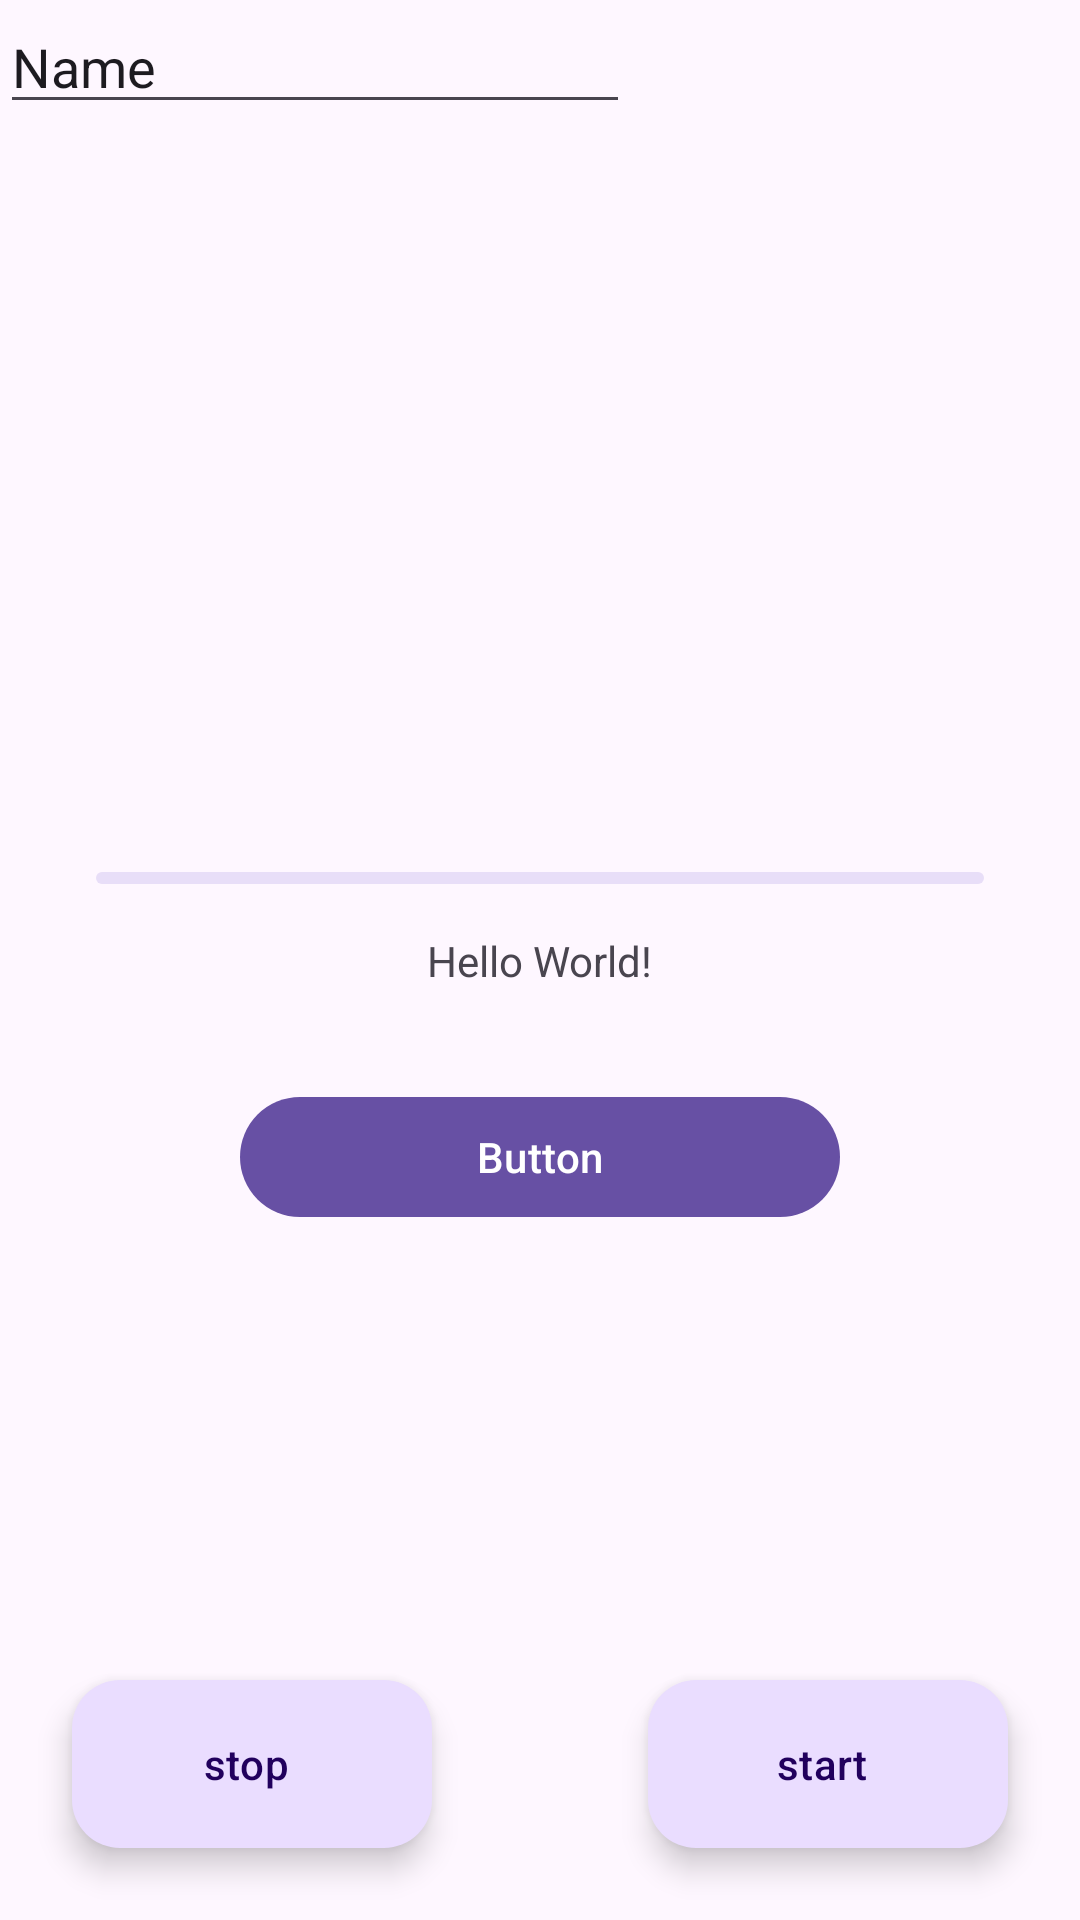

The Android layout XML behind this screen, and the referenced resources:
<!-- AndroidManifest.xml: application theme Theme.Class25AAnds2 -->
<!-- res/layout/activity_panel.xml -->
<?xml version="1.0" encoding="utf-8"?>
<androidx.constraintlayout.widget.ConstraintLayout xmlns:android="http://schemas.android.com/apk/res/android"
    xmlns:app="http://schemas.android.com/apk/res-auto"
    xmlns:tools="http://schemas.android.com/tools"
    android:id="@+id/main"
    android:layout_width="match_parent"
    android:layout_height="match_parent"
    tools:context=".Activity_Panel">

    <TextView
        android:id="@+id/textView"
        android:layout_width="wrap_content"
        android:layout_height="wrap_content"
        android:text="Hello World!"
        app:layout_constraintBottom_toBottomOf="parent"
        app:layout_constraintEnd_toEndOf="parent"
        app:layout_constraintStart_toStartOf="parent"
        app:layout_constraintTop_toTopOf="parent" />

    <com.google.android.material.floatingactionbutton.ExtendedFloatingActionButton
        android:id="@+id/FAB_action1"
        android:layout_width="wrap_content"
        android:layout_height="wrap_content"
        android:layout_marginEnd="24dp"
        android:layout_marginBottom="24dp"
        android:text="start"
        app:icon="@drawable/ic_launcher_foreground"
        app:layout_constraintBottom_toBottomOf="parent"
        app:layout_constraintEnd_toEndOf="parent" />

    <com.google.android.material.floatingactionbutton.ExtendedFloatingActionButton
        android:id="@+id/FAB_action2"
        android:layout_width="wrap_content"
        android:layout_height="wrap_content"
        android:layout_marginStart="24dp"
        android:layout_marginBottom="24dp"
        app:icon="@drawable/ic_launcher_foreground"
        android:text="stop"
        app:layout_constraintBottom_toBottomOf="parent"
        app:layout_constraintStart_toStartOf="parent" />

    <com.google.android.material.progressindicator.LinearProgressIndicator
        android:layout_width="match_parent"
        android:layout_height="wrap_content"
        android:layout_marginStart="32dp"
        android:layout_marginEnd="32dp"
        android:layout_marginBottom="16dp"
        app:layout_constraintBottom_toTopOf="@+id/textView"
        app:layout_constraintEnd_toEndOf="parent"
        app:layout_constraintStart_toStartOf="parent"
        android:indeterminate="true"/>

    <com.google.android.material.button.MaterialButton
        android:id="@+id/button"
        android:layout_width="200dp"
        android:layout_height="wrap_content"
        android:layout_marginTop="32dp"
        android:text="Button"
        app:layout_constraintEnd_toEndOf="@+id/textView"
        app:layout_constraintStart_toStartOf="@+id/textView"
        app:layout_constraintTop_toBottomOf="@+id/textView" />

    <EditText
        android:id="@+id/editTextText"
        android:layout_width="wrap_content"
        android:layout_height="wrap_content"
        android:ems="10"
        android:inputType="text"
        android:text="Name"
        tools:layout_editor_absoluteX="89dp"
        tools:layout_editor_absoluteY="267dp" />

</androidx.constraintlayout.widget.ConstraintLayout>
<!-- resources referenced by this layout -->
<resources>
  <style name="Theme.Class25AAnds2" parent="Base.Theme.Class25AAnds2" />
  <style name="Base.Theme.Class25AAnds2" parent="Theme.Material3.DayNight.NoActionBar">
          
          
      </style>
</resources>
